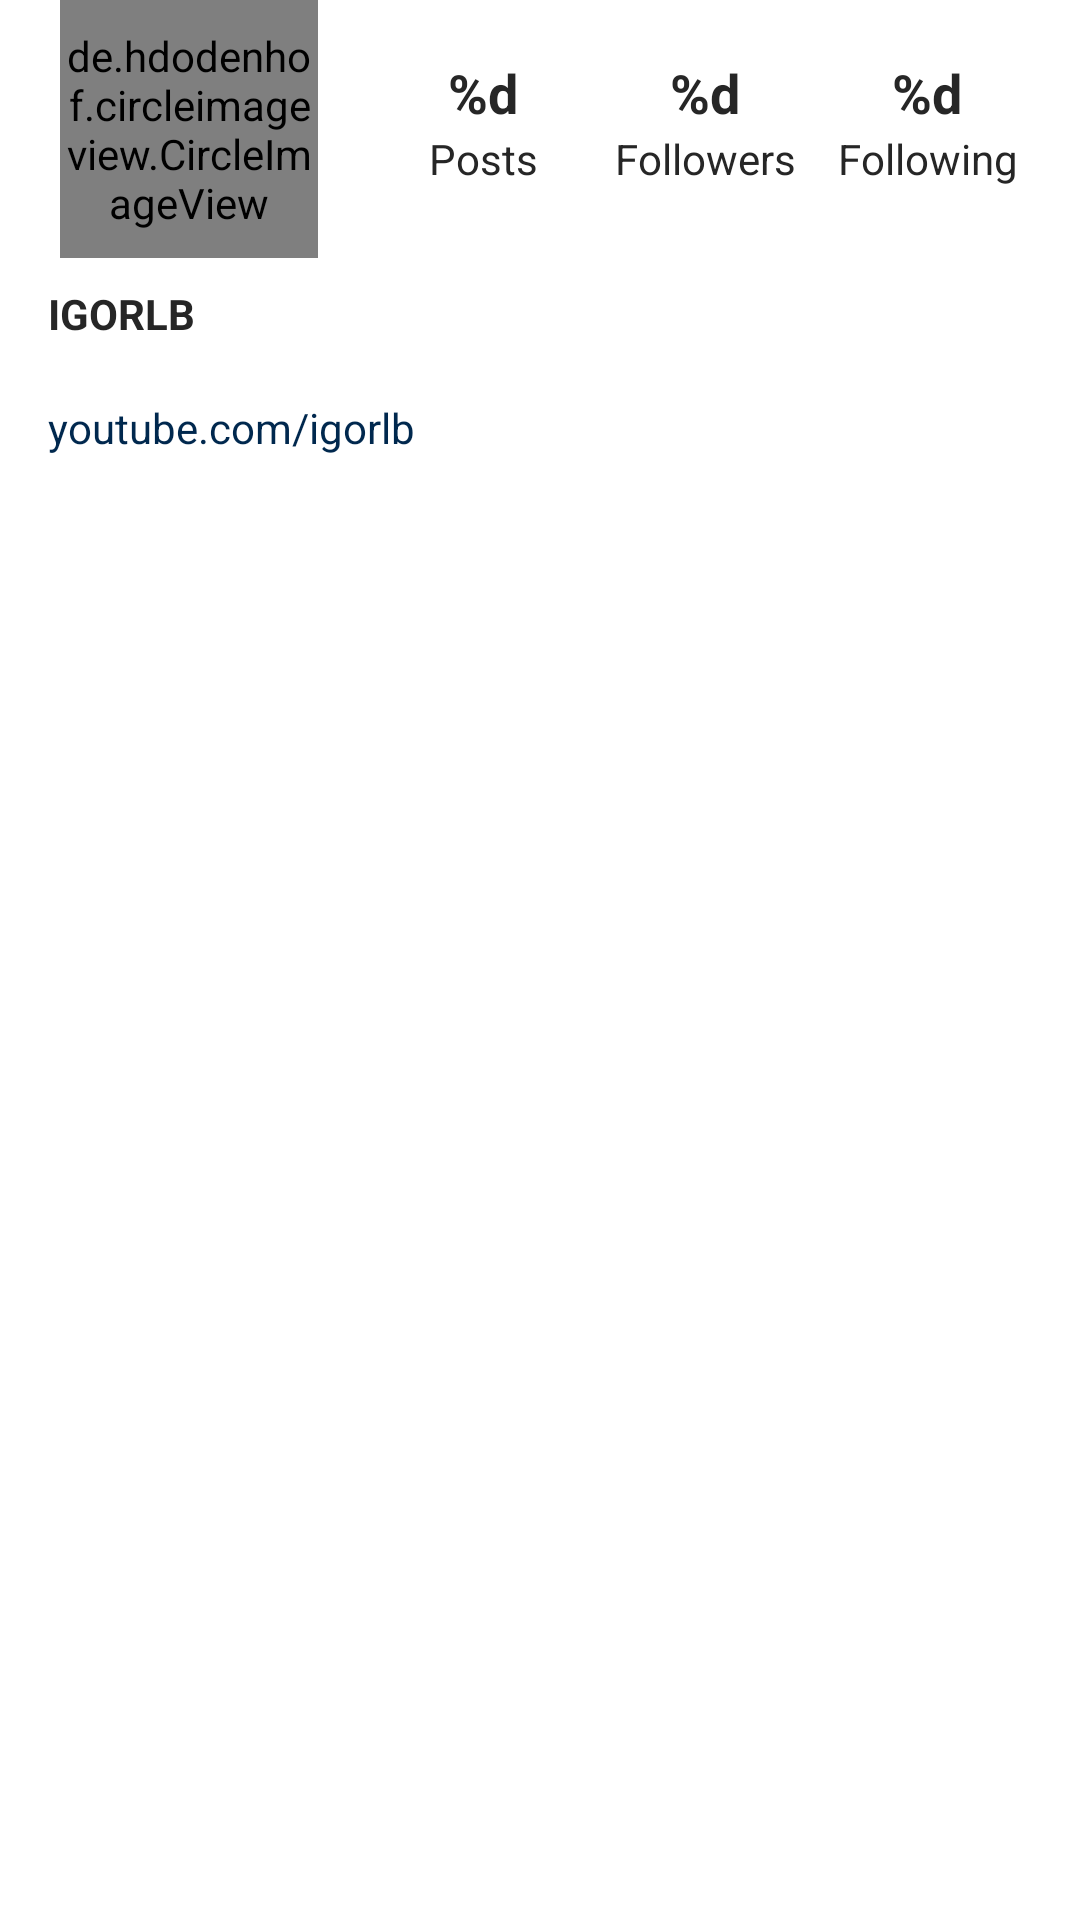

The Android layout XML behind this screen, and the referenced resources:
<!-- AndroidManifest.xml: application theme Theme.Instagram -->
<!-- res/layout/main_profile_header.xml -->
<?xml version="1.0" encoding="utf-8"?>
<androidx.constraintlayout.widget.ConstraintLayout xmlns:android="http://schemas.android.com/apk/res/android"
    xmlns:app="http://schemas.android.com/apk/res-auto"
    android:layout_width="match_parent"
    android:layout_height="wrap_content">

    <de.hdodenhof.circleimageview.CircleImageView
        android:id="@+id/profile_photo"
        android:layout_width="86dp"
        android:layout_height="86dp"
        android:layout_marginStart="20dp"
        android:src="@drawable/profile_avatar"
        app:civ_border_color="@color/white"
        app:civ_border_width="2dp"
        app:layout_constraintStart_toStartOf="parent"
        app:layout_constraintTop_toTopOf="parent" />

    <View
        android:id="@+id/line"
        android:layout_width="0dp"
        android:layout_height="0.1dp"
        app:layout_constraintBottom_toBottomOf="@id/profile_photo"
        app:layout_constraintEnd_toEndOf="parent"
        app:layout_constraintStart_toEndOf="@id/profile_photo"
        app:layout_constraintTop_toTopOf="@id/profile_photo" />

    <com.google.android.material.textview.MaterialTextView
        android:id="@+id/posts_count"
        style="@style/ProfileCountForm"
        android:layout_marginStart="20dp"
        android:text="@string/posts_count"
        app:layout_constraintBottom_toTopOf="@id/line"
        app:layout_constraintEnd_toStartOf="@id/followers_count"
        app:layout_constraintStart_toEndOf="@id/profile_photo" />

    <com.google.android.material.textview.MaterialTextView
        android:id="@+id/followers_count"
        style="@style/ProfileCountForm"
        android:layout_marginStart="4dp"
        android:text="@string/followers_count"
        app:layout_constraintBottom_toTopOf="@id/line"
        app:layout_constraintEnd_toStartOf="@id/following_count"
        app:layout_constraintStart_toEndOf="@id/posts_count" />

    <com.google.android.material.textview.MaterialTextView
        android:id="@+id/following_count"
        style="@style/ProfileCountForm"
        android:layout_marginStart="4dp"
        android:layout_marginEnd="16dp"
        android:text="@string/following_count"
        app:layout_constraintBottom_toTopOf="@id/line"
        app:layout_constraintEnd_toEndOf="parent"
        app:layout_constraintStart_toEndOf="@id/followers_count" />

    <com.google.android.material.textview.MaterialTextView
        android:id="@+id/posts"
        style="@style/ProfileCountTextForm"
        android:layout_marginStart="20dp"
        android:text="@string/posts"
        app:layout_constraintEnd_toStartOf="@id/followers"
        app:layout_constraintStart_toEndOf="@id/profile_photo"
        app:layout_constraintTop_toBottomOf="@id/line" />

    <com.google.android.material.textview.MaterialTextView
        android:id="@+id/followers"
        style="@style/ProfileCountTextForm"
        android:layout_marginStart="4dp"
        android:text="@string/followers"
        app:layout_constraintEnd_toStartOf="@id/following"
        app:layout_constraintStart_toEndOf="@id/posts"
        app:layout_constraintTop_toBottomOf="@id/line" />

    <com.google.android.material.textview.MaterialTextView
        android:id="@+id/following"
        style="@style/ProfileCountTextForm"
        android:layout_marginStart="4dp"
        android:layout_marginEnd="16dp"
        android:text="@string/following"
        app:layout_constraintEnd_toEndOf="parent"
        app:layout_constraintStart_toEndOf="@id/followers"
        app:layout_constraintTop_toBottomOf="@id/line" />

    <com.google.android.material.textview.MaterialTextView
        android:id="@+id/name"
        android:layout_width="wrap_content"
        android:layout_height="wrap_content"
        android:layout_marginStart="16dp"
        android:layout_marginTop="4dp"
        android:paddingTop="5dp"
        android:text="IGORLB"
        android:textStyle="bold"
        app:layout_constraintStart_toStartOf="parent"
        app:layout_constraintTop_toBottomOf="@id/profile_photo" />

    <com.google.android.material.textview.MaterialTextView
        android:id="@+id/description"
        android:layout_width="match_parent"
        android:layout_height="wrap_content"
        android:layout_marginStart="16dp"
        android:layout_marginEnd="16dp"
        android:maxLines="3"
        app:layout_constraintTop_toBottomOf="@id/name" />

    <com.google.android.material.textview.MaterialTextView
        android:id="@+id/site"
        android:layout_width="match_parent"
        android:layout_height="wrap_content"
        android:layout_marginStart="16dp"
        android:layout_marginEnd="16dp"
        android:maxLines="1"
        android:text="youtube.com/igorlb"
        android:textColor="@color/blue_link"
        app:layout_constraintTop_toBottomOf="@id/description" />

</androidx.constraintlayout.widget.ConstraintLayout>
<!-- resources referenced by this layout -->
<resources>
  <color name="blue_link">#FF00284E</color>
  <color name="white">#FFFFFFFF</color>
  <!-- drawable profile_avatar (drawable) -->
  <vector xmlns:android="http://schemas.android.com/apk/res/android"
      android:width="24dp"
      android:height="24dp"
      android:viewportWidth="45.532"
      android:viewportHeight="45.532">
      <path
          android:fillColor="@color/gray_border"
          android:pathData="M22.766,0.001C10.194,0.001 0,10.193 0,22.766s10.193,22.765 22.766,22.765c12.574,0 22.766,-10.192 22.766,-22.765S35.34,0.001 22.766,0.001zM22.766,6.808c4.16,0 7.531,3.372 7.531,7.53c0,4.159 -3.371,7.53 -7.531,7.53c-4.158,0 -7.529,-3.371 -7.529,-7.53C15.237,10.18 18.608,6.808 22.766,6.808zM22.761,39.579c-4.149,0 -7.949,-1.511 -10.88,-4.012c-0.714,-0.609 -1.126,-1.502 -1.126,-2.439c0,-4.217 3.413,-7.592 7.631,-7.592h8.762c4.219,0 7.619,3.375 7.619,7.592c0,0.938 -0.41,1.829 -1.125,2.438C30.712,38.068 26.911,39.579 22.761,39.579z" />
  </vector>
  <string name="followers">Followers</string>
  <string name="followers_count">%d</string>
  <string name="following">Following</string>
  <string name="following_count">%d</string>
  <string name="posts">Posts</string>
  <string name="posts_count">%d</string>
  <style name="ProfileCountForm">
          <item name="android:layout_width">0dp</item>
          <item name="android:layout_height">wrap_content</item>
          <item name="android:gravity">center_horizontal</item>
          <item name="android:textSize">@dimen/big_text</item>
          <item name="android:textStyle">bold</item>
      </style>
  <style name="ProfileCountTextForm">
          <item name="android:layout_width">0dp</item>
          <item name="android:layout_height">wrap_content</item>
          <item name="android:gravity">center_horizontal</item>
      </style>
  <style name="Theme.Instagram" parent="Theme.MaterialComponents.Light.NoActionBar">
          <item name="colorPrimary">@color/black</item>
          <item name="android:textColor">@color/black_light</item>
          <item name="colorAccent">@color/white</item>
          <item name="android:textCursorDrawable">@drawable/bg_cursor</item>
          
          <item name="android:statusBarColor">@android:color/transparent</item>
          <item name="android:windowLightStatusBar">true</item>
      </style>
  <color name="gray_border">#FFDBDBDB</color>
  <dimen name="big_text">18sp</dimen>
  <color name="black">#FF000000</color>
  <color name="black_light">#FF262626</color>
  <!-- drawable bg_cursor (drawable) -->
  <?xml version="1.0" encoding="utf-8"?>
  <shape xmlns:android="http://schemas.android.com/apk/res/android">
      <solid android:color="@color/black" />
      <size android:width="0.1dp" />
      <padding
          android:bottom="-2dp"
          android:top="-3dp" />
  </shape>
</resources>
